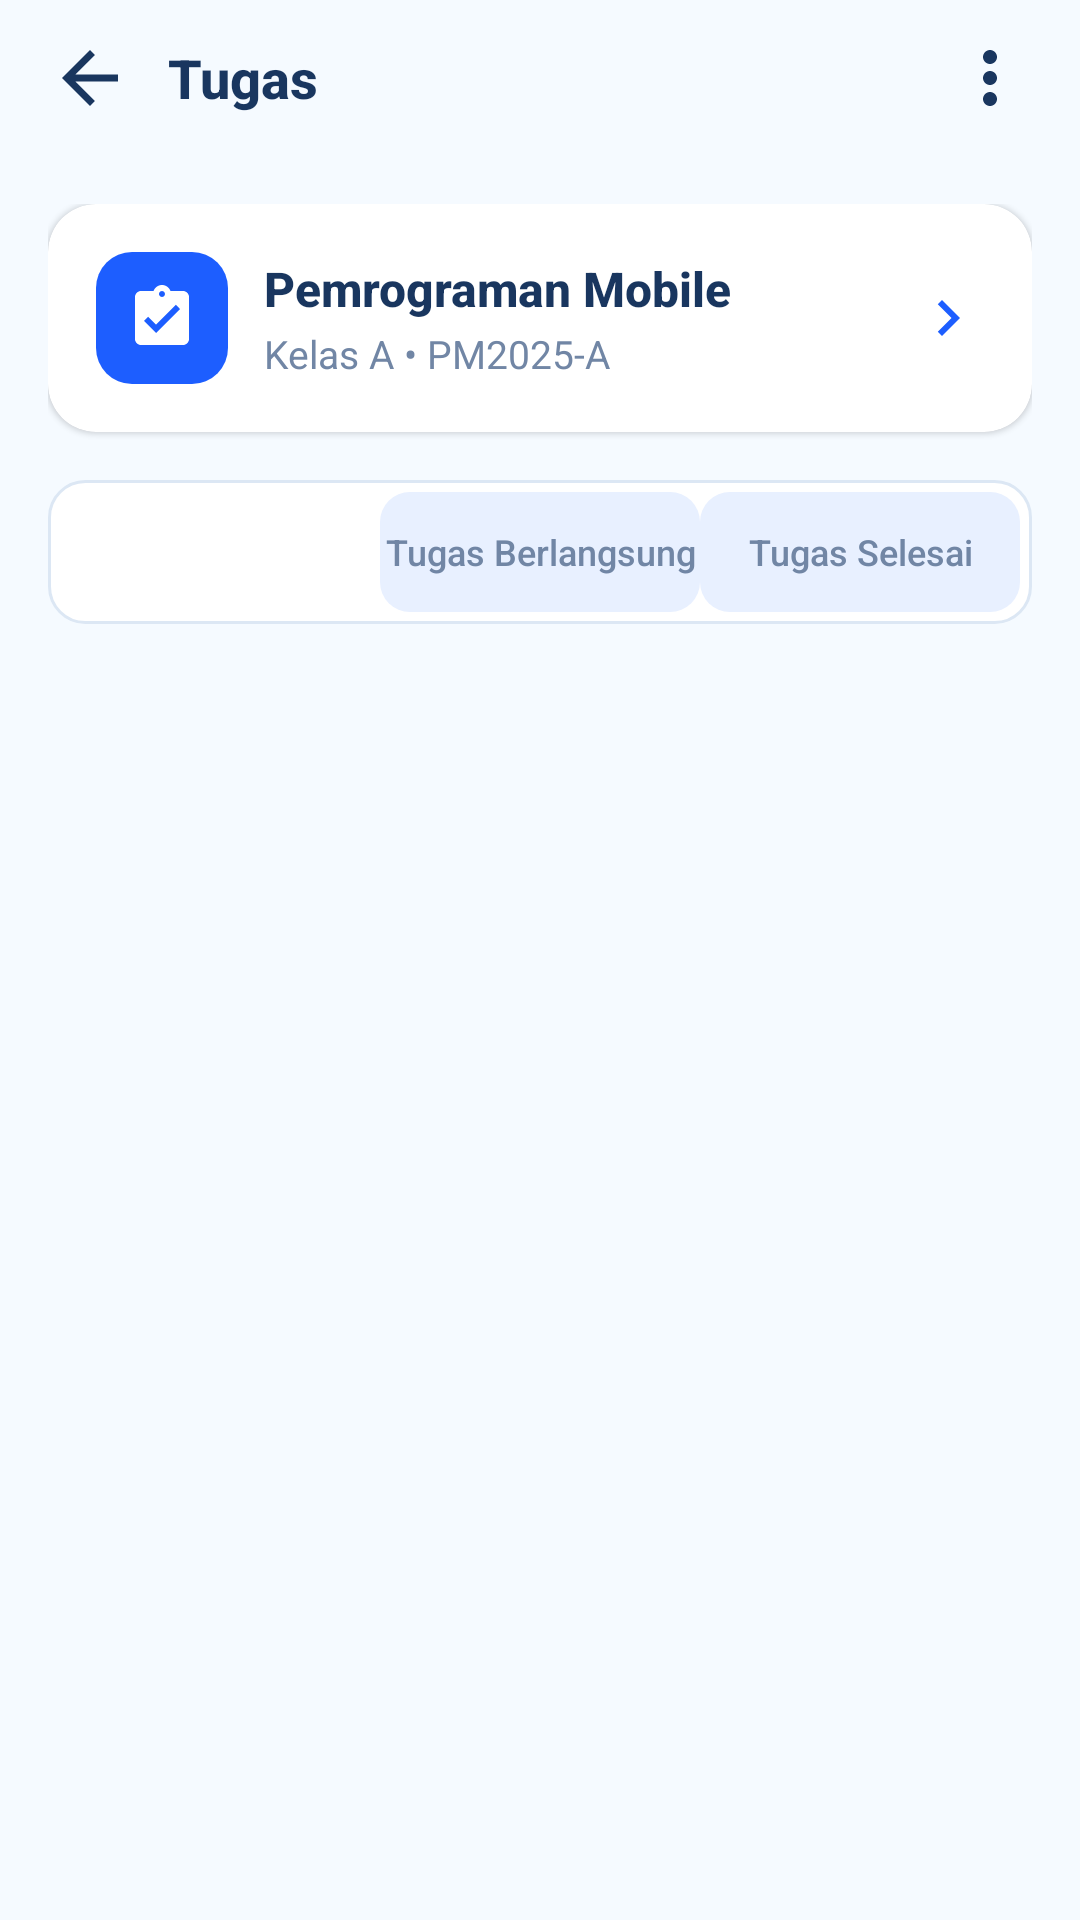

Write the Android layout XML for this screen, with the resource values it uses.
<!-- AndroidManifest.xml: application theme Theme.TemanStudi -->
<!-- res/layout/activity_pengajar_tugas.xml -->
<?xml version="1.0" encoding="utf-8"?>
<LinearLayout xmlns:android="http://schemas.android.com/apk/res/android"
    xmlns:app="http://schemas.android.com/apk/res-auto"
    xmlns:tools="http://schemas.android.com/tools"
    android:layout_width="match_parent"
    android:layout_height="match_parent"
    android:background="#F5FAFF"
    android:orientation="vertical">

    
    <LinearLayout
        android:layout_width="match_parent"
        android:layout_height="wrap_content"
        android:gravity="center_vertical"
        android:orientation="horizontal"
        android:paddingHorizontal="16dp"
        android:paddingVertical="12dp">

        <ImageView
            android:id="@+id/btnBack"
            android:layout_width="28dp"
            android:layout_height="28dp"
            android:background="?attr/selectableItemBackgroundBorderless"
            android:contentDescription="@string/app_name"
            android:src="@drawable/ic_back"
            app:tint="#19365F" />

        <TextView
            android:layout_width="0dp"
            android:layout_height="wrap_content"
            android:layout_marginStart="12dp"
            android:layout_weight="1"
            android:fontFamily="sans-serif-medium"
            android:text="Tugas"
            android:textColor="#19365F"
            android:textSize="18sp"
            android:textStyle="bold" />

        <ImageView
            android:id="@+id/btnMenu"
            android:layout_width="28dp"
            android:layout_height="28dp"
            android:background="?attr/selectableItemBackgroundBorderless"
            android:contentDescription="@string/app_name"
            android:src="@drawable/ic_more_vert"
            app:tint="#19365F" />
    </LinearLayout>

    <ScrollView
        android:layout_width="match_parent"
        android:layout_height="0dp"
        android:layout_weight="1"
        android:clipToPadding="false"
        android:fillViewport="true">

        <LinearLayout
            android:layout_width="match_parent"
            android:layout_height="wrap_content"
            android:orientation="vertical"
            android:padding="16dp">

            
            <androidx.cardview.widget.CardView
                android:layout_width="match_parent"
                android:layout_height="wrap_content"
                app:cardBackgroundColor="@color/white"
                app:cardCornerRadius="16dp"
                app:cardElevation="1dp"
                app:strokeColor="#DCE7F4"
                app:strokeWidth="1dp">

                <LinearLayout
                    android:layout_width="match_parent"
                    android:layout_height="wrap_content"
                    android:gravity="center_vertical"
                    android:orientation="horizontal"
                    android:padding="16dp">

                    <FrameLayout
                        android:layout_width="44dp"
                        android:layout_height="44dp"
                        android:background="@drawable/bg_stat_blue">

                        <ImageView
                            android:layout_width="24dp"
                            android:layout_height="24dp"
                            android:layout_gravity="center"
                            android:contentDescription="@string/app_name"
                            android:src="@drawable/ic_assignment_check"
                            app:tint="@color/white" />
                    </FrameLayout>

                    <LinearLayout
                        android:layout_width="0dp"
                        android:layout_height="wrap_content"
                        android:layout_marginStart="12dp"
                        android:layout_weight="1"
                        android:orientation="vertical">

                        <TextView
                            android:id="@+id/tvCourseTitle"
                            android:layout_width="wrap_content"
                            android:layout_height="wrap_content"
                            android:fontFamily="sans-serif-medium"
                            android:text="Pemrograman Mobile"
                            android:textColor="#19365F"
                            android:textSize="16sp"
                            android:textStyle="bold"
                            tools:text="Pemrograman Mobile" />

                        <TextView
                            android:id="@+id/tvCourseCode"
                            android:layout_width="wrap_content"
                            android:layout_height="wrap_content"
                            android:layout_marginTop="2dp"
                            android:text="Kelas A • PM2025-A"
                            android:textColor="#7186A5"
                            android:textSize="13sp"
                            tools:text="Kelas A • PM2025-A" />
                    </LinearLayout>

                    <ImageView
                        android:layout_width="24dp"
                        android:layout_height="24dp"
                        android:contentDescription="@string/app_name"
                        android:src="@drawable/ic_chevron_right"
                        app:tint="#1D5EFF" />
                </LinearLayout>
            </androidx.cardview.widget.CardView>

            
            <LinearLayout
                android:layout_width="match_parent"
                android:layout_height="48dp"
                android:layout_marginTop="16dp"
                android:background="@drawable/bg_search"
                android:gravity="center_vertical"
                android:orientation="horizontal"
                android:padding="4dp">

                <TextView
                    android:id="@+id/tabSemua"
                    android:layout_width="0dp"
                    android:layout_height="match_parent"
                    android:layout_weight="1"
                    android:background="@drawable/bg_tab_selected"
                    android:fontFamily="sans-serif-medium"
                    android:gravity="center"
                    android:text="Semua"
                    android:textColor="@color/white"
                    android:textSize="12sp"
                    android:textStyle="bold" />

                <TextView
                    android:id="@+id/tabBerlangsung"
                    android:layout_width="0dp"
                    android:layout_height="match_parent"
                    android:layout_weight="1"
                    android:background="@drawable/bg_tab_unselected"
                    android:fontFamily="sans-serif-medium"
                    android:gravity="center"
                    android:text="Tugas Berlangsung"
                    android:textColor="#7186A5"
                    android:textSize="12sp" />

                <TextView
                    android:id="@+id/tabSelesai"
                    android:layout_width="0dp"
                    android:layout_height="match_parent"
                    android:layout_weight="1"
                    android:background="@drawable/bg_tab_unselected"
                    android:fontFamily="sans-serif-medium"
                    android:gravity="center"
                    android:text="Tugas Selesai"
                    android:textColor="#7186A5"
                    android:textSize="12sp" />
            </LinearLayout>

            
            <androidx.recyclerview.widget.RecyclerView
                android:id="@+id/rvTugas"
                android:layout_width="match_parent"
                android:layout_height="wrap_content"
                android:layout_marginTop="16dp"
                android:nestedScrollingEnabled="false" />

            
            <TextView
                android:id="@+id/tvEmptyTugas"
                android:layout_width="match_parent"
                android:layout_height="wrap_content"
                android:layout_marginTop="32dp"
                android:gravity="center"
                android:text="Belum ada tugas"
                android:textColor="#7186A5"
                android:textSize="14sp"
                android:visibility="gone" />

        </LinearLayout>
    </ScrollView>

    
    <FrameLayout
        android:id="@+id/bottomNavContainer"
        android:layout_width="match_parent"
        android:layout_height="wrap_content" />

</LinearLayout>
<!-- resources referenced by this layout -->
<resources>
  <color name="white">#FFFFFFFF</color>
  <!-- drawable bg_search (drawable) -->
  <?xml version="1.0" encoding="utf-8"?>
  <shape xmlns:android="http://schemas.android.com/apk/res/android"
      android:shape="rectangle">
      <solid android:color="@color/white" />
      <corners android:radius="12dp" />
      <stroke android:width="1dp" android:color="#DCE7F4" />
  </shape>
  <!-- drawable bg_stat_blue (drawable) -->
  <?xml version="1.0" encoding="utf-8"?>
  <shape xmlns:android="http://schemas.android.com/apk/res/android"
      android:shape="rectangle">
      <solid android:color="#1D5EFF" />
      <corners android:radius="12dp" />
  </shape>
  <!-- drawable bg_tab_unselected (drawable) -->
  <?xml version="1.0" encoding="utf-8"?>
  <shape xmlns:android="http://schemas.android.com/apk/res/android"
      android:shape="rectangle">
      <solid android:color="#E8F0FF" />
      <corners android:radius="10dp" />
  </shape>
  <!-- drawable ic_assignment_check (drawable) -->
  <?xml version="1.0" encoding="utf-8"?>
  <vector xmlns:android="http://schemas.android.com/apk/res/android"
      android:width="24dp"
      android:height="24dp"
      android:viewportWidth="24"
      android:viewportHeight="24">
      <path
          android:fillColor="#7186A5"
          android:pathData="M19,3h-4.18C14.4,1.84 13.3,1 12,1c-1.3,0 -2.4,0.84 -2.82,2H5c-1.1,0 -2,0.9 -2,2v14c0,1.1 0.9,2 2,2h14c1.1,0 2,-0.9 2,-2V5c0,-1.1 -0.9,-2 -2,-2zM12,3c0.55,0 1,0.45 1,1s-0.45,1 -1,1 -1,-0.45 -1,-1 0.45,-1 1,-1zM10,17l-4,-4 1.41,-1.41L10,14.17l6.59,-6.59L18,9l-8,8z" />
  </vector>
  <!-- drawable ic_back (drawable) -->
  <?xml version="1.0" encoding="utf-8"?>
  <vector xmlns:android="http://schemas.android.com/apk/res/android"
      android:width="24dp"
      android:height="24dp"
      android:viewportWidth="24"
      android:viewportHeight="24">
      <path
          android:fillColor="#19365F"
          android:pathData="M20,11H7.83l5.59-5.59L12,4l-8,8 8,8 1.41-1.41L7.83,13H20v-2z" />
  </vector>
  <!-- drawable ic_chevron_right (drawable) -->
  <?xml version="1.0" encoding="utf-8"?>
  <vector xmlns:android="http://schemas.android.com/apk/res/android"
      android:width="24dp"
      android:height="24dp"
      android:viewportWidth="24"
      android:viewportHeight="24">
      <path
          android:fillColor="#7186A5"
          android:pathData="M10,6L8.59,7.41 13.17,12l-4.58,4.59L10,18l6,-6z" />
  </vector>
  <!-- drawable ic_more_vert (drawable) -->
  <?xml version="1.0" encoding="utf-8"?>
  <vector xmlns:android="http://schemas.android.com/apk/res/android"
      android:width="24dp"
      android:height="24dp"
      android:viewportWidth="24"
      android:viewportHeight="24">
      <path
          android:fillColor="#7186A5"
          android:pathData="M12,8c1.1,0 2,-0.9 2,-2s-0.9,-2 -2,-2 -2,0.9 -2,2 0.9,2 2,2zM12,10c-1.1,0 -2,0.9 -2,2s0.9,2 2,2 2,-0.9 2,-2 -0.9,-2 -2,-2zM12,16c-1.1,0 -2,0.9 -2,2s0.9,2 2,2 2,-0.9 2,-2 -0.9,-2 -2,-2z" />
  </vector>
  <string name="app_name">TemanStudi</string>
  <style name="Theme.TemanStudi" parent="Base.Theme.TemanStudi" />
  <style name="Base.Theme.TemanStudi" parent="Theme.Material3.DayNight.NoActionBar">
  
          <item name="colorPrimary">#1D5EFF</item>
          <item name="colorOnPrimary">#FFFFFF</item>
  
          <item name="android:statusBarColor">#F5FAFF</item>
          <item name="android:navigationBarColor">#F5FAFF</item>
          <item name="android:windowLightStatusBar">true</item>
  
      </style>
</resources>
